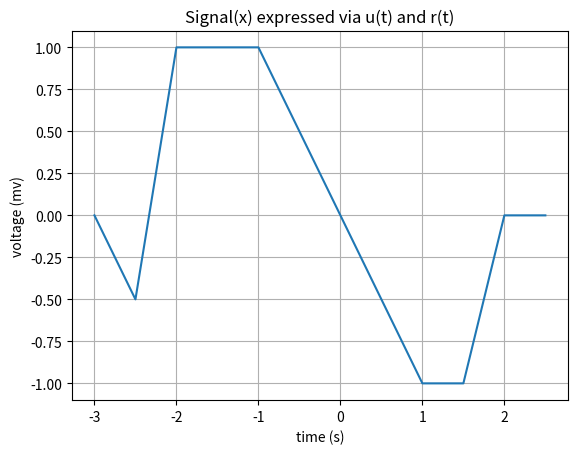

Write the Python code that produced this figure.
import matplotlib.pyplot as plt
import numpy as np
def signalx(t):
    if t>=-2 and t<-1:
        return -2-t
    elif t>=-1 and t<0:
        return 1
    elif t>=0 and t<2:
        return 1-t
    elif t>=2 and t<3:
        return -1
    else:
        return 0


def test():
    print("Yo")


def stepu(t):
    if t>=0:
        return 1
    else:
        return 0


def rampr(t):
    return t*stepu(t)



def xt(t):
    return stepu(t+1)-stepu(t)-rampr(t-1)+(2*rampr(t-2))


data=[]

print(signalx(-2))
print(signalx(-1))
print(signalx(0))
print(signalx(1))
print(signalx(2))
print(signalx(3))

print("==========")

data.append(signalx(-2))
data.append(signalx(-1.5))
data.append(signalx(-1))
data.append(signalx(-0.5))
data.append(signalx(0))
data.append(signalx(0.5))
data.append(signalx(1))
data.append(signalx(1.5))
data.append(signalx(2))
data.append(signalx(2.5))
data.append(signalx(3))
data.append(signalx(3.5))

time=np.arange(-3,3,0.5)

fig,ax=plt.subplots()

ax.plot(time,data)

ax.set(xlabel='time (s)',ylabel='voltage (mv)',title='Signal(x) expressed via u(t) and r(t)')
ax.grid()

fig.savefig("test.png")

plt.show()


                                           
                                           







